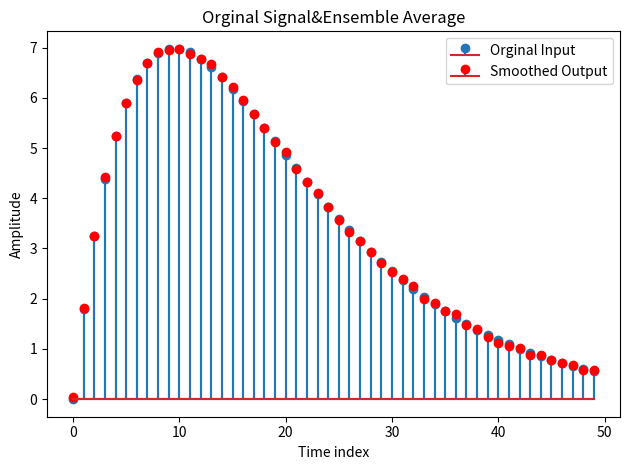

Reproduce this figure in Python.
    #!/usr/bin/env python3
# -*- coding: utf-8 -*-
"""
Created on Sat Oct 28 14:59:18 2017

[redacted]
"""
import numpy as np 
import matplotlib.pyplot as plt 

Num = 50
seq = np.arange(0,Num,1)
Signal = 2*seq*(0.9**seq)
Signal = Signal[:,np.newaxis]
#initialization
NoiseAsig =np.zeros((len(Signal),1))
#Ensemble average
for i in range (0,100,1):
    Noise = np.random.sample((Num,1))-0.5
    temp=Signal+Noise
    NoiseAsig=NoiseAsig+temp
NoiseAsig=NoiseAsig/100
plt.title('Orginal Signal&Ensemble Average')
plt.xlabel('Time index')
plt.ylabel('Amplitude')
plt.stem(seq,Signal,label='Orginal Input')
plt.stem(seq,NoiseAsig,markerfmt='ro',label='Smoothed Output')
plt.legend()
plt.tight_layout()
plt.show()
